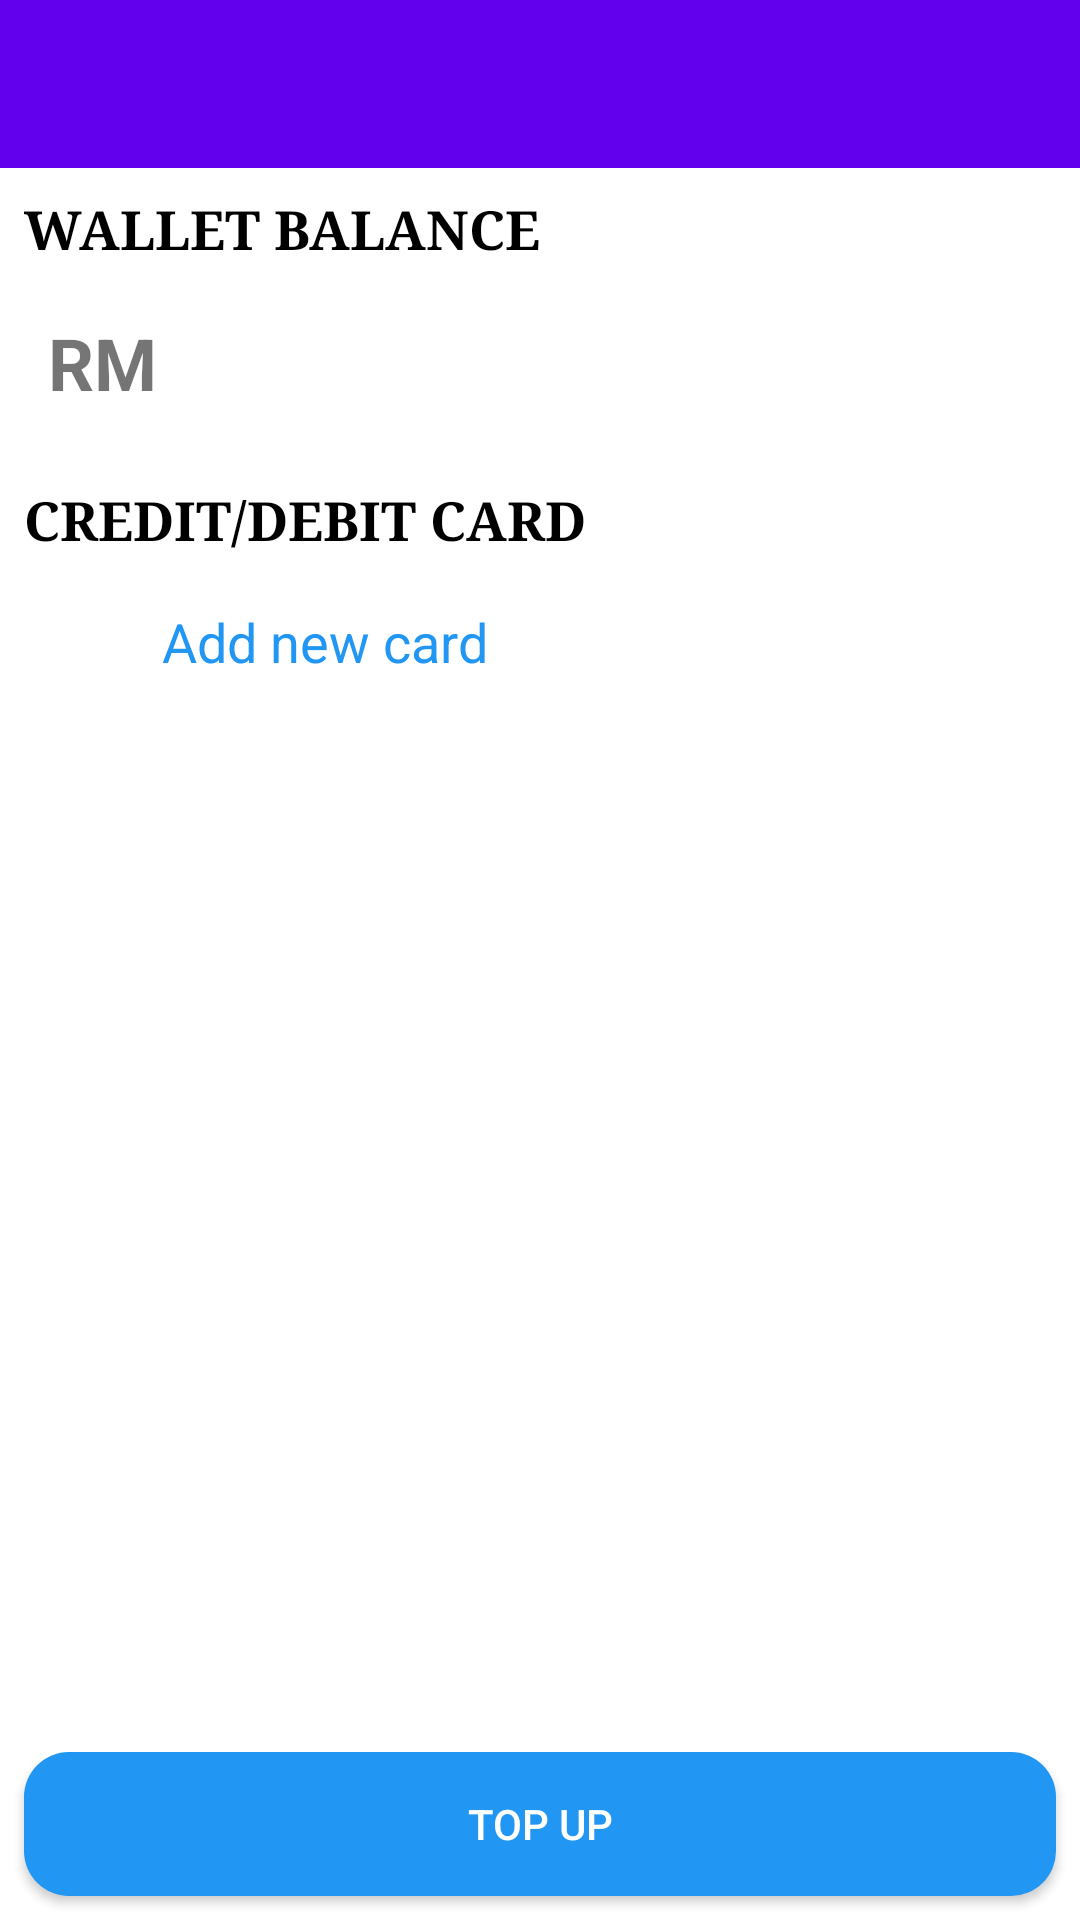

Here is an Android app screen rendered from its layout file. Give the layout XML and the strings, colors and styles it references.
<!-- AndroidManifest.xml: activity theme AppTheme.NoActionBar -->
<!-- res/layout/activity_wallet.xml -->
<?xml version="1.0" encoding="utf-8"?>
<android.support.constraint.ConstraintLayout xmlns:android="http://schemas.android.com/apk/res/android"
    xmlns:app="http://schemas.android.com/apk/res-auto"
    xmlns:tools="http://schemas.android.com/tools"
    android:layout_width="match_parent"
    android:layout_height="match_parent"
    android:background="@android:color/white"
    tools:context="my.edu.tarc.assignment.WalletActivity">

    <android.support.design.widget.AppBarLayout
        android:id="@+id/appBarLayout"
        android:layout_width="match_parent"
        android:layout_height="wrap_content"
        android:theme="@style/AppTheme.AppBarOverlay"
        >

        <android.support.v7.widget.Toolbar
            android:id="@+id/toolbarWallet"
            android:layout_width="match_parent"
            android:layout_height="match_parent"
            android:background="?attr/colorPrimary"
            app:popupTheme="@style/AppTheme.PopupOverlay" />

    </android.support.design.widget.AppBarLayout>

    <TextView
        android:id="@+id/textViewWalletBalance"
        android:layout_width="0dp"
        android:layout_height="wrap_content"
        android:layout_marginEnd="8dp"
        android:layout_marginStart="8dp"
        android:layout_marginTop="8dp"
        android:fontFamily="serif"
        android:text="@string/wallet_balance"
        android:textColor="@android:color/black"
        android:textSize="18sp"
        android:textStyle="bold"
        app:layout_constraintEnd_toEndOf="parent"
        app:layout_constraintStart_toStartOf="parent"
        app:layout_constraintTop_toBottomOf="@+id/appBarLayout" />

    <TextView
        android:id="@+id/textViewBalance"
        android:layout_width="0dp"
        android:layout_height="wrap_content"
        android:layout_marginStart="16dp"
        android:layout_marginTop="16dp"
        android:text="@string/balance"
        android:textSize="24sp"
        android:textStyle="bold"
        app:layout_constraintEnd_toEndOf="parent"
        app:layout_constraintStart_toStartOf="parent"
        app:layout_constraintTop_toBottomOf="@+id/textViewWalletBalance"
        android:layout_marginLeft="16dp" />

    <TextView
        android:id="@+id/textViewCard"
        android:layout_width="0dp"
        android:layout_height="wrap_content"
        android:layout_marginEnd="8dp"
        android:layout_marginStart="8dp"
        android:layout_marginTop="24dp"
        android:fontFamily="serif"
        android:text="@string/credit_debit_card"
        android:textColor="@android:color/black"
        android:textSize="18sp"
        android:textStyle="bold"
        app:layout_constraintEnd_toEndOf="parent"
        app:layout_constraintStart_toStartOf="parent"
        app:layout_constraintTop_toBottomOf="@+id/textViewBalance" />

    <Button
        android:id="@+id/buttonTopUp"
        android:layout_width="0dp"
        android:layout_height="wrap_content"
        android:layout_marginBottom="8dp"
        android:layout_marginEnd="8dp"
        android:layout_marginStart="8dp"
        android:background="@drawable/button_blue_bg_rounded_corners"
        android:text="@string/top_up"
        android:textColor="@android:color/white"
        app:layout_constraintBottom_toBottomOf="parent"
        app:layout_constraintEnd_toEndOf="parent"
        app:layout_constraintStart_toStartOf="parent" />

    <ImageButton
        android:id="@+id/imageButton"
        android:layout_width="30dp"
        android:layout_height="30dp"
        android:layout_marginStart="16dp"
        android:layout_marginTop="8dp"
        android:background="@null"
        android:onClick="addNewCard"
        android:scaleType="fitXY"
        app:layout_constraintStart_toStartOf="parent"
        app:layout_constraintTop_toBottomOf="@+id/listViewCard"
        app:srcCompat="@drawable/ic_add_circle_blue_24dp"
        android:layout_marginLeft="16dp" />

    <TextView
        android:id="@+id/textViewAddNewCard"
        android:layout_width="0dp"
        android:layout_height="30dp"
        android:layout_marginEnd="8dp"
        android:layout_marginStart="8dp"
        android:layout_marginTop="8dp"
        android:onClick="addNewCard"
        android:text="@string/add_new_card"
        android:textColor="#2196F3"
        android:textSize="18sp"
        app:layout_constraintEnd_toEndOf="parent"
        app:layout_constraintStart_toEndOf="@+id/imageButton"
        app:layout_constraintTop_toBottomOf="@+id/listViewCard" />

    <ListView
        android:id="@+id/listViewCard"
        android:layout_width="0dp"
        android:layout_height="wrap_content"
        android:layout_marginEnd="8dp"
        android:layout_marginStart="8dp"
        android:layout_marginTop="8dp"
        app:layout_constraintEnd_toEndOf="parent"
        app:layout_constraintStart_toStartOf="parent"
        app:layout_constraintTop_toBottomOf="@+id/textViewCard" />

</android.support.constraint.ConstraintLayout>
<!-- resources referenced by this layout -->
<resources>
  <!-- drawable button_blue_bg_rounded_corners (drawable) -->
  <?xml version="1.0" encoding="utf-8"?>
  <selector xmlns:android="http://schemas.android.com/apk/res/android">
      <item>
          <shape android:shape="rectangle">
              <solid android:color="#2196F3"/>
              <stroke android:color="#FFFFFFFF"/>
              <corners android:radius="15dp"/>
          </shape>
      </item>
  </selector>
  <!-- drawable ic_add_circle_blue_24dp (drawable) -->
  <vector xmlns:android="http://schemas.android.com/apk/res/android"
      android:width="24dp"
      android:height="24dp"
      android:viewportWidth="24.0"
      android:viewportHeight="24.0">
      <path
          android:fillColor="#2196F3"
          android:pathData="M12,2C6.48,2 2,6.48 2,12s4.48,10 10,10 10,-4.48 10,-10S17.52,2 12,2zM17,13h-4v4h-2v-4L7,13v-2h4L11,7h2v4h4v2z"/>
  </vector>
  <string name="add_new_card">Add new card</string>
  <string name="balance">"RM"</string>
  <string name="credit_debit_card">CREDIT/DEBIT CARD</string>
  <string name="top_up">Top Up</string>
  <string name="wallet_balance">WALLET BALANCE</string>
  <style name="AppTheme.AppBarOverlay" parent="ThemeOverlay.AppCompat.Dark.ActionBar" />
  <style name="AppTheme.PopupOverlay" parent="ThemeOverlay.AppCompat.Light" />
  <style name="AppTheme.NoActionBar">
          <item name="windowActionBar">false</item>
          <item name="windowNoTitle">true</item>
      </style>
</resources>
